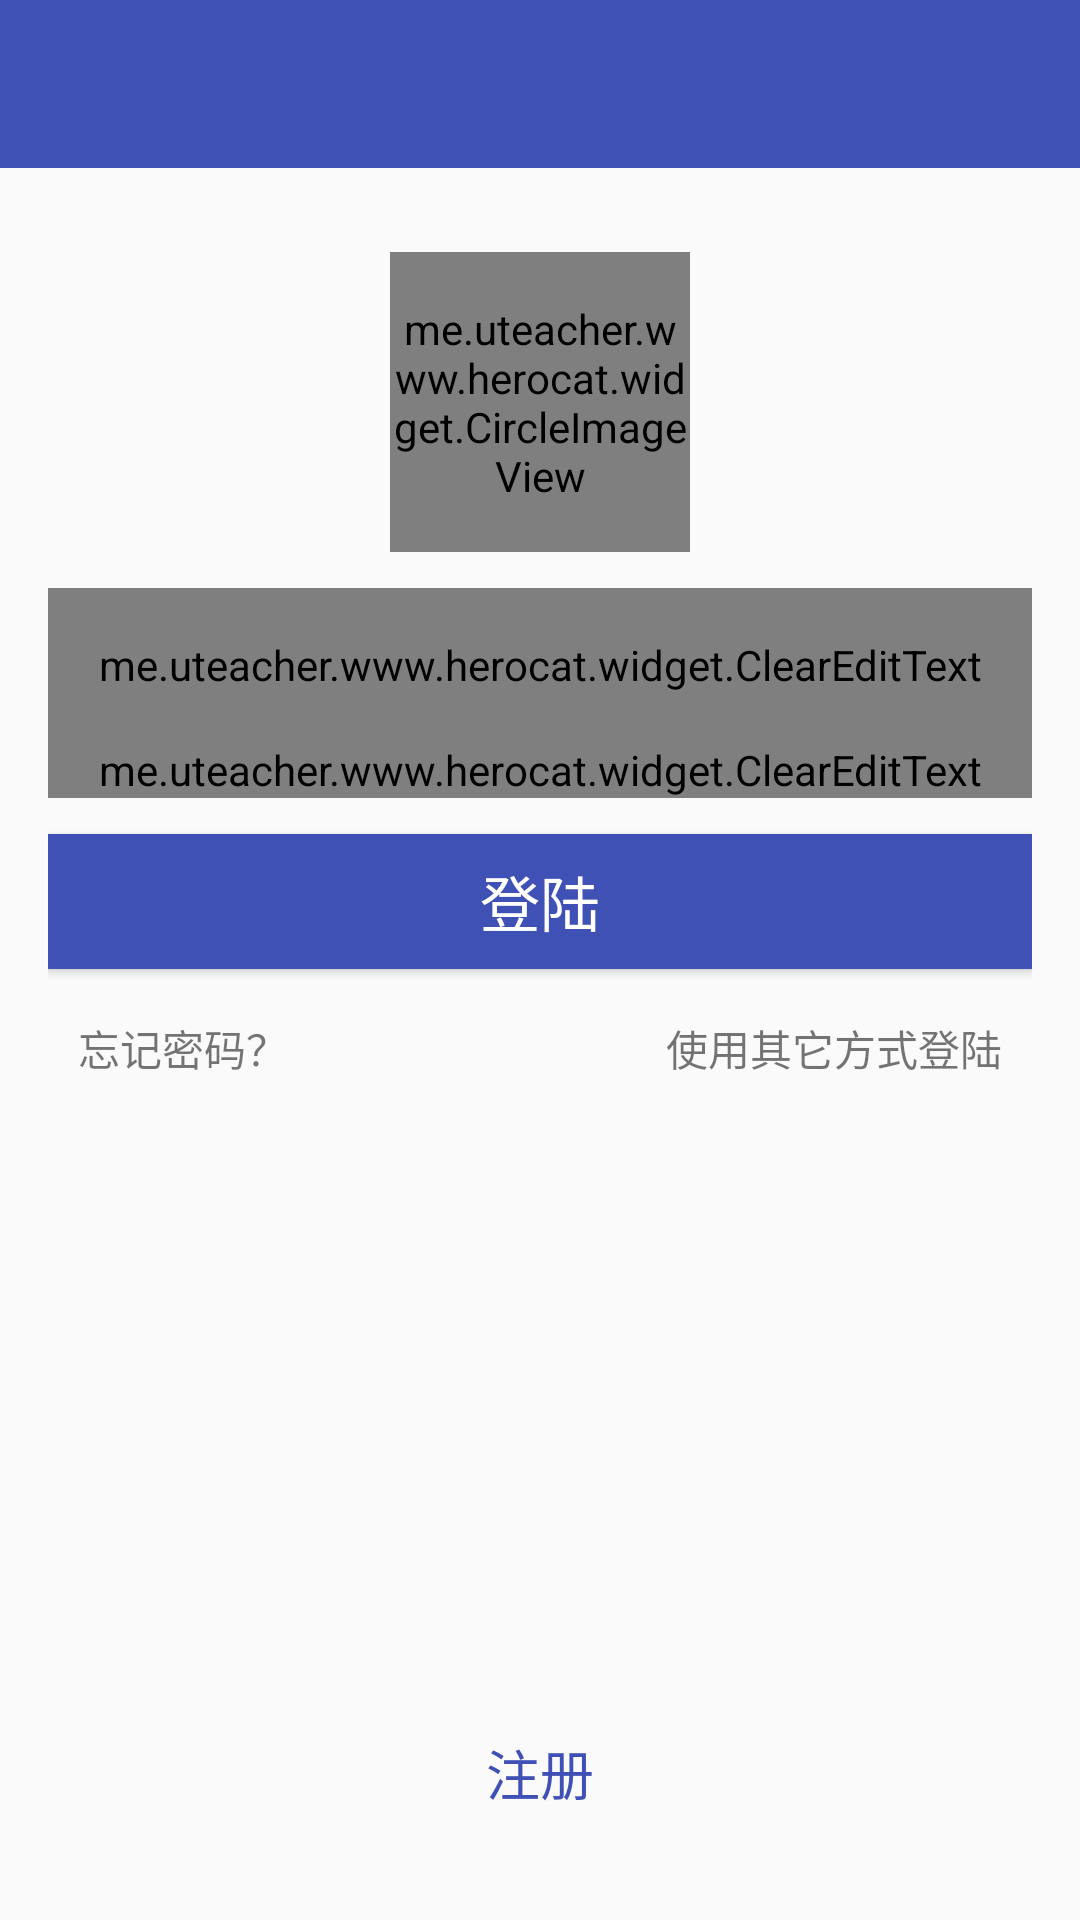

The Android layout XML behind this screen, and the referenced resources:
<!-- AndroidManifest.xml: application theme AppTheme -->
<!-- res/layout/fragment_signin_login.xml -->
<LinearLayout xmlns:android="http://schemas.android.com/apk/res/android"
    xmlns:app="http://schemas.android.com/apk/res-auto"
    android:layout_width="match_parent"
    android:layout_height="match_parent"
    android:orientation="vertical">

    <android.support.design.widget.AppBarLayout
        android:id="@+id/appBarLayout"
        android:layout_width="match_parent"
        android:layout_height="wrap_content">

        <android.support.v7.widget.Toolbar
            android:id="@+id/toolbar"
            android:layout_width="match_parent"
            android:layout_height="?attr/actionBarSize"
            android:background="?attr/colorPrimary"
            app:layout_scrollFlags="scroll|enterAlways" />

    </android.support.design.widget.AppBarLayout>

    <FrameLayout
        android:id="@+id/login_main"
        android:layout_width="match_parent"
        android:layout_height="match_parent">

        <RelativeLayout
            android:id="@+id/login_view"
            android:layout_width="match_parent"
            android:layout_height="match_parent"
            android:paddingBottom="16dp"
            android:paddingLeft="16dp"
            android:paddingRight="16dp"
            android:paddingTop="16dp"
            android:visibility="visible">

            <me.uteacher.www.herocat.widget.CircleImageView
                android:id="@+id/user_portrait"
                android:layout_width="100dp"
                android:layout_height="100dp"
                android:layout_centerHorizontal="true"
                android:layout_gravity="center"
                android:layout_marginTop="12dp"
                android:src="@drawable/ic_launcher"
                app:civ_border_color="@color/blue"
                app:civ_border_width="3dp" />

            <me.uteacher.www.herocat.widget.ClearEditText
                android:id="@+id/loginAccount"
                android:layout_width="match_parent"
                android:layout_height="wrap_content"
                android:layout_below="@+id/user_portrait"
                android:layout_centerHorizontal="true"
                android:layout_marginTop="12dp"
                android:drawableEnd="@drawable/ico_delete"
                android:drawableLeft="@drawable/ico_user"
                android:drawablePadding="24dp"
                android:drawableRight="@drawable/ico_delete"
                android:drawableStart="@drawable/ico_user"
                android:hint="@string/login_account"
                android:inputType="textVisiblePassword"
                android:paddingTop="16dp"
                android:textSize="16sp" />

            <me.uteacher.www.herocat.widget.ClearEditText
                android:id="@+id/loginPassword"
                android:layout_width="match_parent"
                android:layout_height="wrap_content"
                android:layout_below="@+id/loginAccount"
                android:drawableEnd="@drawable/ico_delete"
                android:drawableLeft="@drawable/ic_black_lock"
                android:drawablePadding="24dp"
                android:drawableRight="@drawable/ico_delete"
                android:drawableStart="@drawable/ic_black_lock"
                android:hint="@string/login_password"
                android:inputType="textPassword"
                android:paddingTop="16dp"
                android:textSize="16sp" />

            <Button
                android:id="@+id/loginButton"
                android:layout_width="match_parent"
                android:layout_height="45dp"
                android:layout_alignParentLeft="true"
                android:layout_alignParentStart="true"
                android:layout_below="@+id/loginPassword"
                android:layout_centerVertical="true"
                android:layout_marginTop="12dp"
                android:background="@drawable/selector_button"
                android:clickable="false"
                android:text="@string/login_button"
                android:textColor="#FFFFFF"
                android:textSize="20sp" />

            <TextView
                android:id="@+id/loginProblem"
                android:layout_width="wrap_content"
                android:layout_height="wrap_content"
                android:layout_alignParentLeft="true"
                android:layout_alignParentStart="true"
                android:layout_below="@+id/loginButton"
                android:layout_gravity="center_horizontal"
                android:layout_marginLeft="10dp"
                android:layout_marginStart="10dp"
                android:paddingTop="16dp"
                android:text="@string/login_problem"
                android:textSize="14sp" />

            <TextView
                android:id="@+id/loginOtherWay"
                android:layout_width="wrap_content"
                android:layout_height="wrap_content"
                android:layout_alignParentEnd="true"
                android:layout_alignParentRight="true"
                android:layout_below="@+id/loginButton"
                android:layout_marginEnd="10dp"
                android:layout_marginRight="10dp"
                android:paddingTop="16dp"
                android:text="@string/login_otherway" />

            <TextView
                android:id="@+id/loginRegister"
                android:layout_width="wrap_content"
                android:layout_height="wrap_content"
                android:layout_alignParentBottom="true"
                android:layout_centerHorizontal="true"
                android:layout_marginBottom="20dp"
                android:text="@string/login_register"
                android:textColor="@color/colorPrimary"
                android:textSize="18sp" />

        </RelativeLayout>

        <LinearLayout
            android:id="@+id/forget_password_view"
            android:layout_width="match_parent"
            android:layout_height="match_parent"
            android:orientation="vertical"
            android:visibility="gone">

        </LinearLayout>


    </FrameLayout>

</LinearLayout>
<!-- resources referenced by this layout -->
<resources>
  <color name="blue">#0000FF</color>
  <color name="colorPrimary">#3F51B5</color>
  <!-- drawable selector_button (drawable) -->
  <?xml version="1.0" encoding="utf-8"?>
  <selector xmlns:android="http://schemas.android.com/apk/res/android">
      <item android:drawable="@drawable/click_normal" android:state_pressed="false" />
      <item android:drawable="@drawable/click_pressed" android:state_pressed="true" />
  </selector>
  <string name="login_account">请输入用户名/手机号</string>
  <string name="login_button">登陆</string>
  <string name="login_otherway">使用其它方式登陆</string>
  <string name="login_password">请输入密码</string>
  <string name="login_problem">忘记密码？</string>
  <string name="login_register">注册</string>
  <style name="AppTheme" parent="Theme.AppCompat.Light.NoActionBar">
          
          <item name="colorPrimary">@color/colorPrimary</item>
          <item name="colorPrimaryDark">@color/colorPrimaryDark</item>
          <item name="colorAccent">@color/colorAccent</item>
      </style>
  <color name="colorPrimaryDark">#303F9F</color>
  <color name="colorAccent">#FF4081</color>
</resources>
